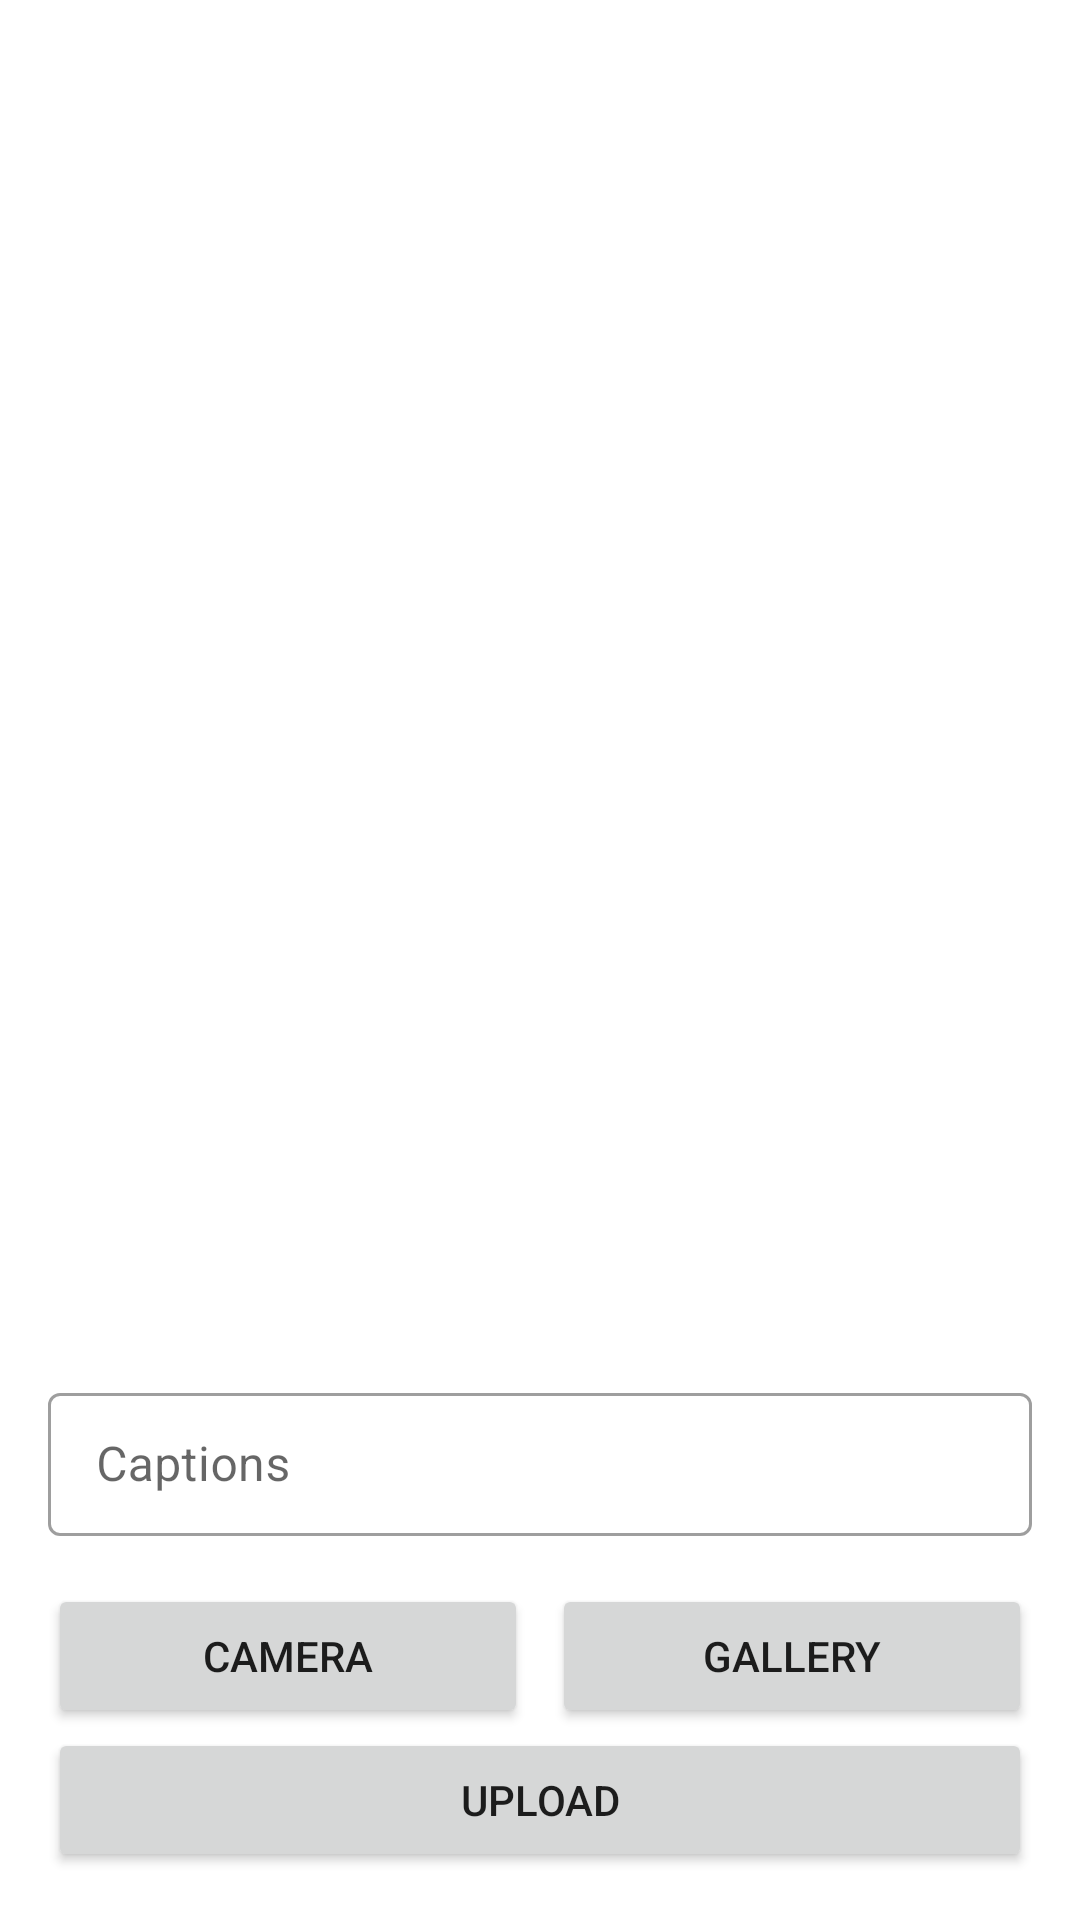

The Android layout XML behind this screen, and the referenced resources:
<!-- AndroidManifest.xml: application theme Theme.DicodingStoryApp -->
<!-- res/layout/activity_create_story.xml -->
<?xml version="1.0" encoding="utf-8"?>
<androidx.constraintlayout.widget.ConstraintLayout xmlns:android="http://schemas.android.com/apk/res/android"
    xmlns:app="http://schemas.android.com/apk/res-auto"
    xmlns:tools="http://schemas.android.com/tools"
    android:layout_width="match_parent"
    android:layout_height="match_parent"
    tools:context=".view.createstory.CreateStoryActivity">

    <LinearLayout
        android:id="@+id/linearLayout2"
        android:layout_width="match_parent"
        android:layout_height="wrap_content"
        android:orientation="vertical"
        app:layout_constraintBottom_toBottomOf="parent"
        app:layout_constraintEnd_toEndOf="parent"
        app:layout_constraintStart_toStartOf="parent">

        <LinearLayout
            android:id="@+id/linearLayout"
            android:layout_width="match_parent"
            android:layout_height="wrap_content"
            android:layout_marginStart="16dp"
            android:layout_marginEnd="16dp"
            android:orientation="horizontal">

            <Button
                android:id="@+id/btn_camera"
                android:layout_width="wrap_content"
                android:layout_height="wrap_content"
                android:layout_marginEnd="8dp"
                android:layout_weight="1"
                android:text="@string/camera" />

            <Button
                android:id="@+id/btn_gallery"
                android:layout_width="wrap_content"
                android:layout_height="wrap_content"
                android:layout_weight="1"
                android:text="@string/gallery" />
        </LinearLayout>

        <Button
            android:id="@+id/btn_upload"
            android:layout_width="match_parent"
            android:layout_height="wrap_content"
            android:layout_marginStart="16dp"
            android:layout_marginEnd="16dp"
            android:layout_marginBottom="16dp"
            android:text="@string/upload" />
    </LinearLayout>

    <com.google.android.material.textfield.TextInputLayout
        android:id="@+id/caption_layout"
        style="@style/Widget.MaterialComponents.TextInputLayout.OutlinedBox.Dense"
        android:layout_width="0dp"
        android:layout_height="wrap_content"
        android:layout_marginStart="16dp"
        android:layout_marginEnd="16dp"
        android:layout_marginBottom="16dp"
        app:layout_constraintBottom_toTopOf="@+id/linearLayout2"
        app:layout_constraintEnd_toEndOf="parent"
        app:layout_constraintStart_toStartOf="parent">

        <com.google.android.material.textfield.TextInputEditText
            android:id="@+id/et_caption"
            android:layout_width="match_parent"
            android:layout_height="wrap_content"
            android:hint="@string/captions"
            android:maxHeight="64dp"
            tools:ignore="TextContrastCheck" />
    </com.google.android.material.textfield.TextInputLayout>

    <ImageView
        android:id="@+id/iv_preview_image"
        android:layout_width="0dp"
        android:layout_height="0dp"
        android:layout_marginBottom="16dp"
        android:contentDescription="@string/image_preview"
        android:scaleType="centerCrop"
        app:layout_constraintBottom_toTopOf="@+id/caption_layout"
        app:layout_constraintEnd_toEndOf="parent"
        app:layout_constraintStart_toStartOf="parent"
        app:layout_constraintTop_toTopOf="parent"
        tools:ignore="ImageContrastCheck"
        tools:srcCompat="@tools:sample/backgrounds/scenic" />

    <View
        android:id="@+id/progress_view"
        android:layout_width="wrap_content"
        android:layout_height="wrap_content"
        android:alpha="0.5"
        android:background="#FFFFFF"
        android:visibility="gone"
        app:layout_constraintBottom_toBottomOf="parent"
        app:layout_constraintEnd_toEndOf="parent"
        app:layout_constraintStart_toStartOf="parent"
        app:layout_constraintTop_toTopOf="parent" />

    <ProgressBar
        android:id="@+id/progress_bar"
        style="?android:attr/progressBarStyle"
        android:layout_width="wrap_content"
        android:layout_height="wrap_content"
        android:visibility="gone"
        app:layout_constraintBottom_toBottomOf="@id/progress_view"
        app:layout_constraintEnd_toEndOf="@+id/progress_view"
        app:layout_constraintStart_toStartOf="@+id/progress_view"
        app:layout_constraintTop_toTopOf="@+id/iv_preview_image" />

</androidx.constraintlayout.widget.ConstraintLayout>
<!-- resources referenced by this layout -->
<resources>
  <string name="camera">Camera</string>
  <string name="captions">Captions</string>
  <string name="gallery">Gallery</string>
  <string name="image_preview">Image Preview</string>
  <string name="upload">Upload</string>
  <style name="Theme.DicodingStoryApp" parent="Theme.MaterialComponents.DayNight.DarkActionBar">
          
          <item name="colorPrimary">@color/purple_500</item>
          <item name="colorPrimaryVariant">@color/purple_700</item>
          <item name="colorOnPrimary">@color/white</item>
          
          <item name="colorSecondary">@color/teal_200</item>
          <item name="colorSecondaryVariant">@color/teal_700</item>
          <item name="colorOnSecondary">@color/black</item>
          
          <item name="android:statusBarColor" tools:targetApi="l">?attr/colorPrimaryVariant</item>
          
          <item name="android:windowActivityTransitions">true</item>
          <item name="android:windowEnterTransition">@android:transition/slide_right</item>
          <item name="android:windowExitTransition">@android:transition/slide_left</item>
      </style>
  <!-- not gathered from this repository: default colours our renderer supplied (Android Studio template values) -->
  <color name="purple_500">#FF6200EE</color>
  <color name="purple_700">#FF3700B3</color>
  <color name="teal_200">#FF03DAC5</color>
  <color name="teal_700">#FF018786</color>
  <color name="black">#FF000000</color>
  <color name="white">#FFFFFFFF</color>
</resources>
